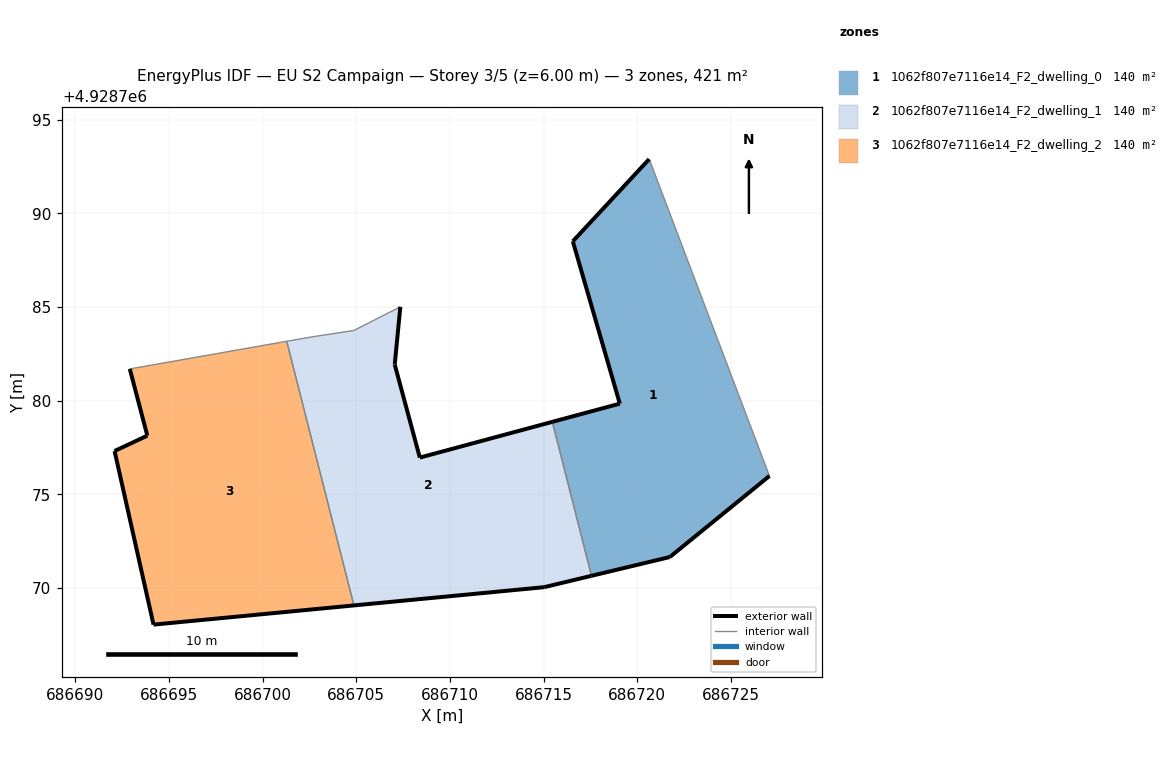
=== STOREY PLAN SPEC (per zone: floor XY polygon, exterior-wall plan segments, windows/doors) ===
zone 1: 1062f807e7116e14_F2_dwelling_0  (140.3 m²)
  floor: (686727.06, 4928775.98) (686720.64, 4928792.90) (686716.56, 4928788.51) (686719.07, 4928779.84) (686715.47, 4928778.87) (686717.56, 4928770.65) (686721.74, 4928771.65)
  exterior wall: (686727.06, 4928775.98) – (686721.74, 4928771.65)  [6.9 m]
  exterior wall: (686721.74, 4928771.65) – (686717.56, 4928770.65)  [4.3 m]
  exterior wall: (686715.47, 4928778.87) – (686719.07, 4928779.84)  [3.7 m]
  exterior wall: (686719.07, 4928779.84) – (686716.56, 4928788.51)  [9.0 m]
  exterior wall: (686716.56, 4928788.51) – (686720.64, 4928792.90)  [6.0 m]
  interior walls: 2
zone 2: 1062f807e7116e14_F2_dwelling_1  (140.3 m²)
  floor: (686717.56, 4928770.65) (686715.47, 4928778.87) (686708.39, 4928776.96) (686707.05, 4928781.93) (686707.35, 4928785.01) (686704.86, 4928783.74) (686702.53, 4928783.39) (686701.28, 4928783.17) (686704.87, 4928769.07) (686715.03, 4928770.04)
  exterior wall: (686708.39, 4928776.96) – (686715.47, 4928778.87)  [7.3 m]
  exterior wall: (686717.56, 4928770.65) – (686715.03, 4928770.04)  [2.6 m]
  exterior wall: (686715.03, 4928770.04) – (686704.87, 4928769.07)  [10.2 m]
  exterior wall: (686707.35, 4928785.01) – (686707.05, 4928781.93)  [3.1 m]
  exterior wall: (686707.05, 4928781.93) – (686708.39, 4928776.96)  [5.1 m]
  interior walls: 5
zone 3: 1062f807e7116e14_F2_dwelling_2  (140.3 m²)
  floor: (686704.87, 4928769.07) (686701.28, 4928783.17) (686692.90, 4928781.70) (686693.84, 4928778.13) (686692.09, 4928777.31) (686694.17, 4928768.04)
  exterior wall: (686704.87, 4928769.07) – (686694.17, 4928768.04)  [10.7 m]
  exterior wall: (686694.17, 4928768.04) – (686692.09, 4928777.31)  [9.5 m]
  exterior wall: (686692.09, 4928777.31) – (686693.84, 4928778.13)  [1.9 m]
  exterior wall: (686693.84, 4928778.13) – (686692.90, 4928781.70)  [3.7 m]
  interior walls: 2

=== DERIVED (storey summary) ===
Building: EU S2 Campaign
Storey: 3 of 5  (floor level z = 6.00 m)
Storey gross floor area: 420.8 m²
Zones on this storey: 3
  - 1062f807e7116e14_F2_dwelling_0: floor 140.3 m²; exterior wall 29.9 m (89.7 m²); WWR 0.0%
  - 1062f807e7116e14_F2_dwelling_1: floor 140.3 m²; exterior wall 28.4 m (85.1 m²); WWR 0.0%
  - 1062f807e7116e14_F2_dwelling_2: floor 140.3 m²; exterior wall 25.9 m (77.6 m²); WWR 0.0%
Zone adjacency (shared interzone walls):
  - 1062f807e7116e14_F2_dwelling_0 ↔ 1062f807e7116e14_F2_dwelling_1
  - 1062f807e7116e14_F2_dwelling_1 ↔ 1062f807e7116e14_F2_dwelling_2